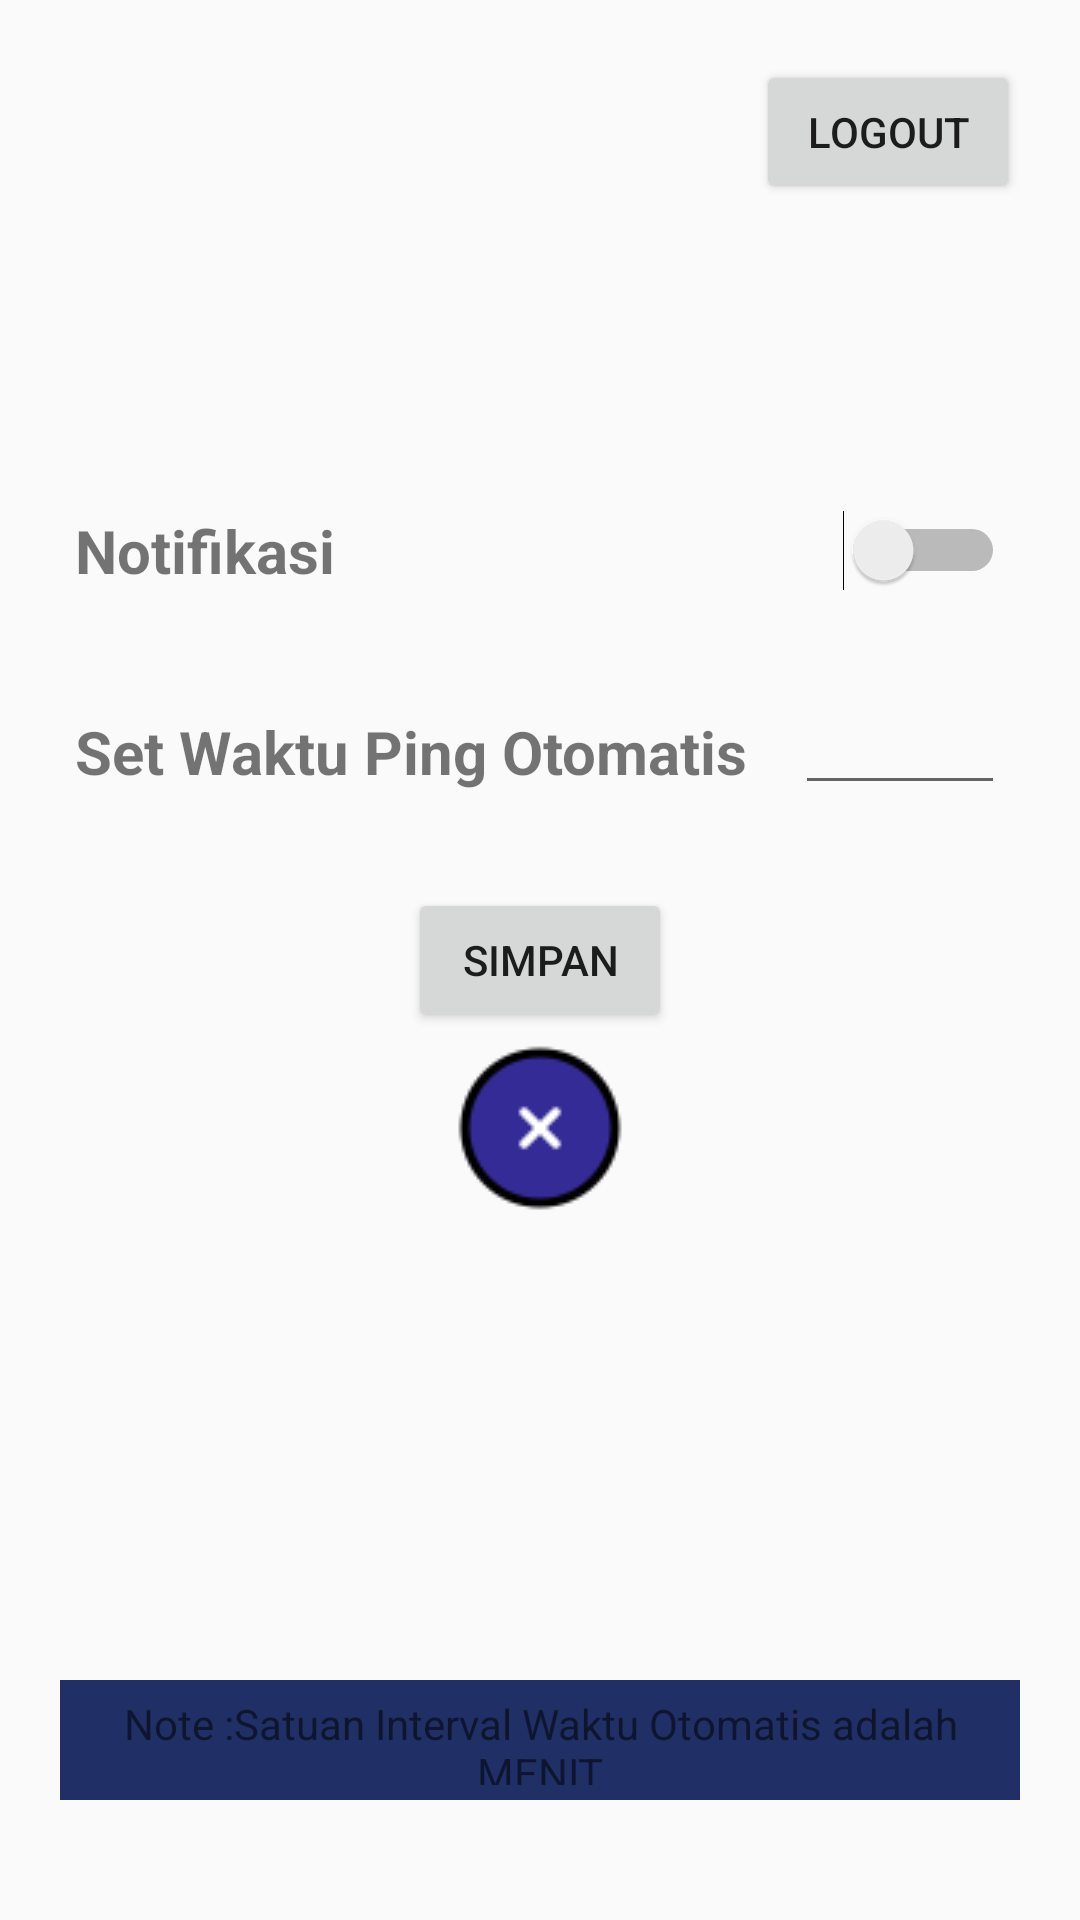

Reconstruct the res/layout file that produces this screen, plus the resources it refers to.
<!-- AndroidManifest.xml: application theme AppTheme -->
<!-- res/layout/activity_setting.xml -->
<?xml version="1.0" encoding="utf-8"?>
<RelativeLayout xmlns:android="http://schemas.android.com/apk/res/android"
    xmlns:tools="http://schemas.android.com/tools"
    android:orientation="vertical"
    android:layout_width="match_parent"
    android:layout_height="match_parent"
    tools:context="SettingActivity">

    <TextView
        android:id="@+id/textnotif"
        android:text="Notifikasi"
        android:textSize="20sp"
        android:textStyle="bold"
        android:layout_width="wrap_content"
        android:layout_height="wrap_content"
        android:layout_marginTop="170dp"
        android:layout_marginLeft="25dp"/>

    <Switch
        android:id="@+id/switchnotif"
        android:layout_width="wrap_content"
        android:layout_height="wrap_content"
        android:layout_alignParentRight="true"
        android:layout_marginTop="170dp"
        android:layout_marginRight="25dp"/>

    <TextView
        android:id="@+id/textsetwaktu"
        android:text="Set Waktu Ping Otomatis"
        android:textSize="20sp"
        android:textStyle="bold"
        android:layout_width="wrap_content"
        android:layout_height="wrap_content"
        android:layout_marginTop="40dp"
        android:layout_marginLeft="25dp"
        android:layout_below="@+id/textnotif"/>

    <EditText
        android:id="@+id/edittextsetwaktu"
        android:inputType="number"
        android:layout_width="70dp"
        android:layout_height="wrap_content"
        android:layout_alignParentRight="true"
        android:layout_below="@id/switchnotif"
        android:layout_marginTop="30dp"
        android:layout_marginRight="25dp"/>


    <Button
        android:id="@+id/simpansetting"
        android:text="Simpan"
        android:layout_width="wrap_content"
        android:layout_height="wrap_content"
        android:layout_centerInParent="true"/>

    <ImageView
        android:id="@+id/cancelsetting"
        android:src="@drawable/cancelicon"
        android:layout_width="wrap_content"
        android:layout_height="wrap_content"
        android:layout_centerInParent="true"
        android:layout_below="@+id/simpansetting"/>
    <Button
        android:id="@+id/btnlogout"
        android:text="LOGOUT"
        android:layout_width="wrap_content"
        android:layout_height="wrap_content"
        android:layout_marginTop="20dp"
        android:layout_marginRight="20dp"
        android:layout_alignParentRight="true"
        android:onClick="logoutclicked"/>
    <LinearLayout
        android:background="@color/colorPrimaryDark"
        android:layout_width="match_parent"
        android:layout_height="match_parent"
        android:layout_marginTop="560dp"
        android:layout_marginLeft="20dp"
        android:layout_marginRight="20dp"
        android:layout_marginBottom="40dp">
        <LinearLayout
            android:background="@drawable/color_cursor_white"
            android:layout_width="match_parent"
            android:layout_height="match_parent"
            android:layout_marginTop="5dp"
            android:layout_marginLeft="5dp"
            android:layout_marginRight="5dp"
            android:layout_marginBottom="5dp">
            <TextView
                android:layout_width="match_parent"
                android:layout_height="match_parent"
                android:gravity="center"
                android:text="Note :Satuan Interval Waktu Otomatis adalah MENIT"/>
        </LinearLayout>
    </LinearLayout>
</RelativeLayout>
<!-- resources referenced by this layout -->
<resources>
  <color name="colorPrimaryDark">#202F65</color>
  <!-- drawable cancelicon: png bitmap (drawable, 2226 bytes) -->
  <style name="AppTheme" parent="Theme.AppCompat.Light.NoActionBar">
          
          <item name="colorPrimary">@color/colorPrimary</item>
          <item name="colorPrimaryDark">@color/colorPrimaryDark</item>
          <item name="colorAccent">@color/colorAccent</item>
      </style>
  <color name="colorPrimary">#008577</color>
  <color name="colorAccent">#D81B60</color>
</resources>
